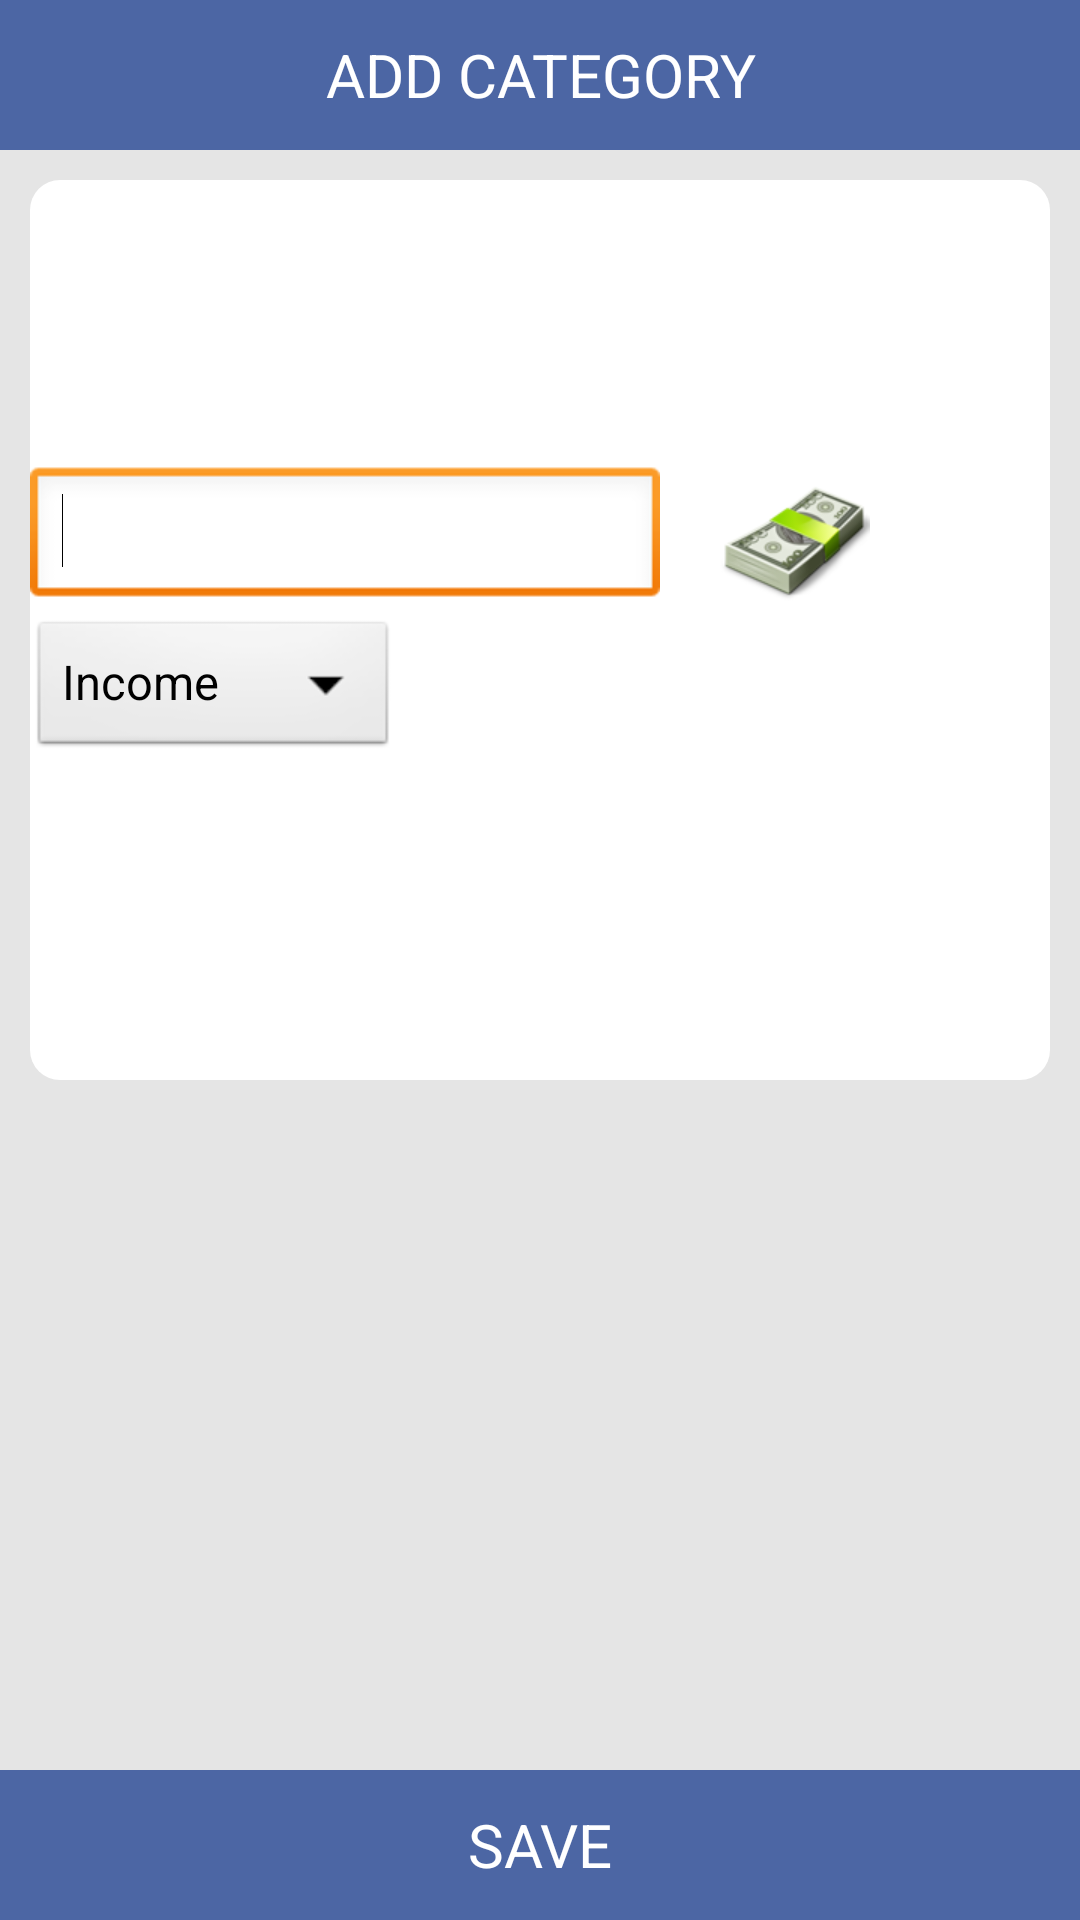

The Android layout XML behind this screen, and the referenced resources:
<!-- AndroidManifest.xml: activity theme android:Theme.NoTitleBar.Fullscreen -->
<!-- res/layout/category_add.xml -->
<?xml version="1.0" encoding="utf-8"?>

<RelativeLayout xmlns:android="http://schemas.android.com/apk/res/android"
    android:layout_width="fill_parent"
    android:layout_height="fill_parent"
    android:background="@color/pozadina"
    android:orientation="horizontal" >
    
    <TextView
 		android:id="@+id/AddCategoryLayout"
       	android:layout_width="fill_parent"
        android:layout_height="50dp"
        android:layout_alignParentLeft="true"
     	android:layout_alignParentRight="true"
        android:layout_alignParentTop="true"
        android:background="@color/list_pressed2"
        android:gravity="center"
        android:text="@string/category_add"
        android:textColor="#FFFFFF"
        android:textSize="20sp"> 
    </TextView>
    
    <RelativeLayout
        android:id="@+id/RelativeLayoutCategory"
        android:layout_below="@id/AddCategoryLayout"
        android:layout_width="wrap_content"
        android:layout_height="wrap_content"
        android:minHeight="300dp"
        android:layout_alignParentRight="true"
        android:layout_alignParentLeft="true"
        android:layout_marginTop="10dp"
        android:layout_marginLeft="10dp"
        android:layout_marginRight="10dp"
        android:background="@drawable/layout_bg"
        android:gravity="center"
        android:orientation="horizontal" >
         
   <ImageView
		android:id="@+id/add_cat_icon"
		android:layout_width="25dp"
		android:layout_height="25dp"
		android:layout_alignParentTop="true"
		android:layout_alignParentLeft="true" 
		android:src="@drawable/ic_people"/>
    
    <EditText
        android:id="@+id/categoryNameNew"
        android:layout_width="wrap_content"
        android:layout_height="wrap_content"
        android:ems="10"
        android:inputType="textCapWords" >
        <requestFocus />
    </EditText>	
    
    <Spinner
        android:id="@+id/categoryTypeChoiceEdit"
        android:layout_width="wrap_content"
        android:layout_height="wrap_content"
	    android:layout_below="@+id/categoryItemImage"        
        android:entries="@array/category_types"
        android:prompt="@string/category_type_prompt" />
        
    <ImageView
        android:id="@+id/categoryItemImage"
        android:layout_width="wrap_content"
        android:layout_height="wrap_content"
        android:layout_marginLeft="20dp"
        android:contentDescription="@string/categoryImage"
        android:src="@drawable/cash"
        android:layout_toRightOf="@+id/categoryNameNew" >
    </ImageView> 
   
   	<GridView
   	    android:id="@+id/categoryGridView"
   	    android:layout_width="wrap_content"
   	    android:layout_height="wrap_content"
   	    android:layout_alignParentLeft="true"
   	    android:layout_below="@+id/categoryTypeChoiceEdit"
   	    android:columnWidth="80dp"
   	    android:numColumns="auto_fit"
   	    android:stretchMode="columnWidth" >
   	</GridView>
   	</RelativeLayout>
   	
   	<RelativeLayout
      	  	android:id="@+id/RelativeLayout3"
      	  	android:layout_width="wrap_content"
       	 	android:layout_height="50dp"
       	 	android:layout_alignParentBottom="true"
       	 	android:layout_alignParentLeft="true"
       		android:layout_alignParentRight="true"
        	android:background="@color/list_pressed2" >
   		    
    <Button
            android:id="@+id/buttonCatSave"
            android:layout_width="fill_parent"
            android:layout_height="match_parent"
            android:background="#00000000"
            android:text="@string/account_save"
            android:textColor="@color/White"
            android:textSize="20sp"
            android:gravity="center" />
    </RelativeLayout>

</RelativeLayout>
<!-- resources referenced by this layout -->
<resources>
  <string-array name="category_types">
          <item>Income</item>
          <item>Expense</item>
      </string-array>
  <color name="White">#FFFFFF</color>
  <color name="list_pressed2">#4c66a4</color>
  <color name="pozadina">#E5E5E5</color>
  <!-- drawable cash: png bitmap (drawable-xhdpi, 14324 bytes) -->
  <!-- drawable layout_bg (drawable) -->
  <?xml version="1.0" encoding="utf-8"?>
  
  <shape xmlns:android="http://schemas.android.com/apk/res/android" >
      <solid android:color="#FFFFFF"/>
      <stroke android:width="0dip" android:color="#B1BCBE" />
      <corners android:radius="10dip"/>
      <padding android:left="0dip" android:top="0dip" android:right="0dip" android:bottom="0dip" />
  </shape>
  <string name="account_save">SAVE</string>
  <string name="categoryImage">Image</string>
  <string name="category_add">ADD CATEGORY</string>
  <string name="category_type_prompt">Choose a type</string>
</resources>
